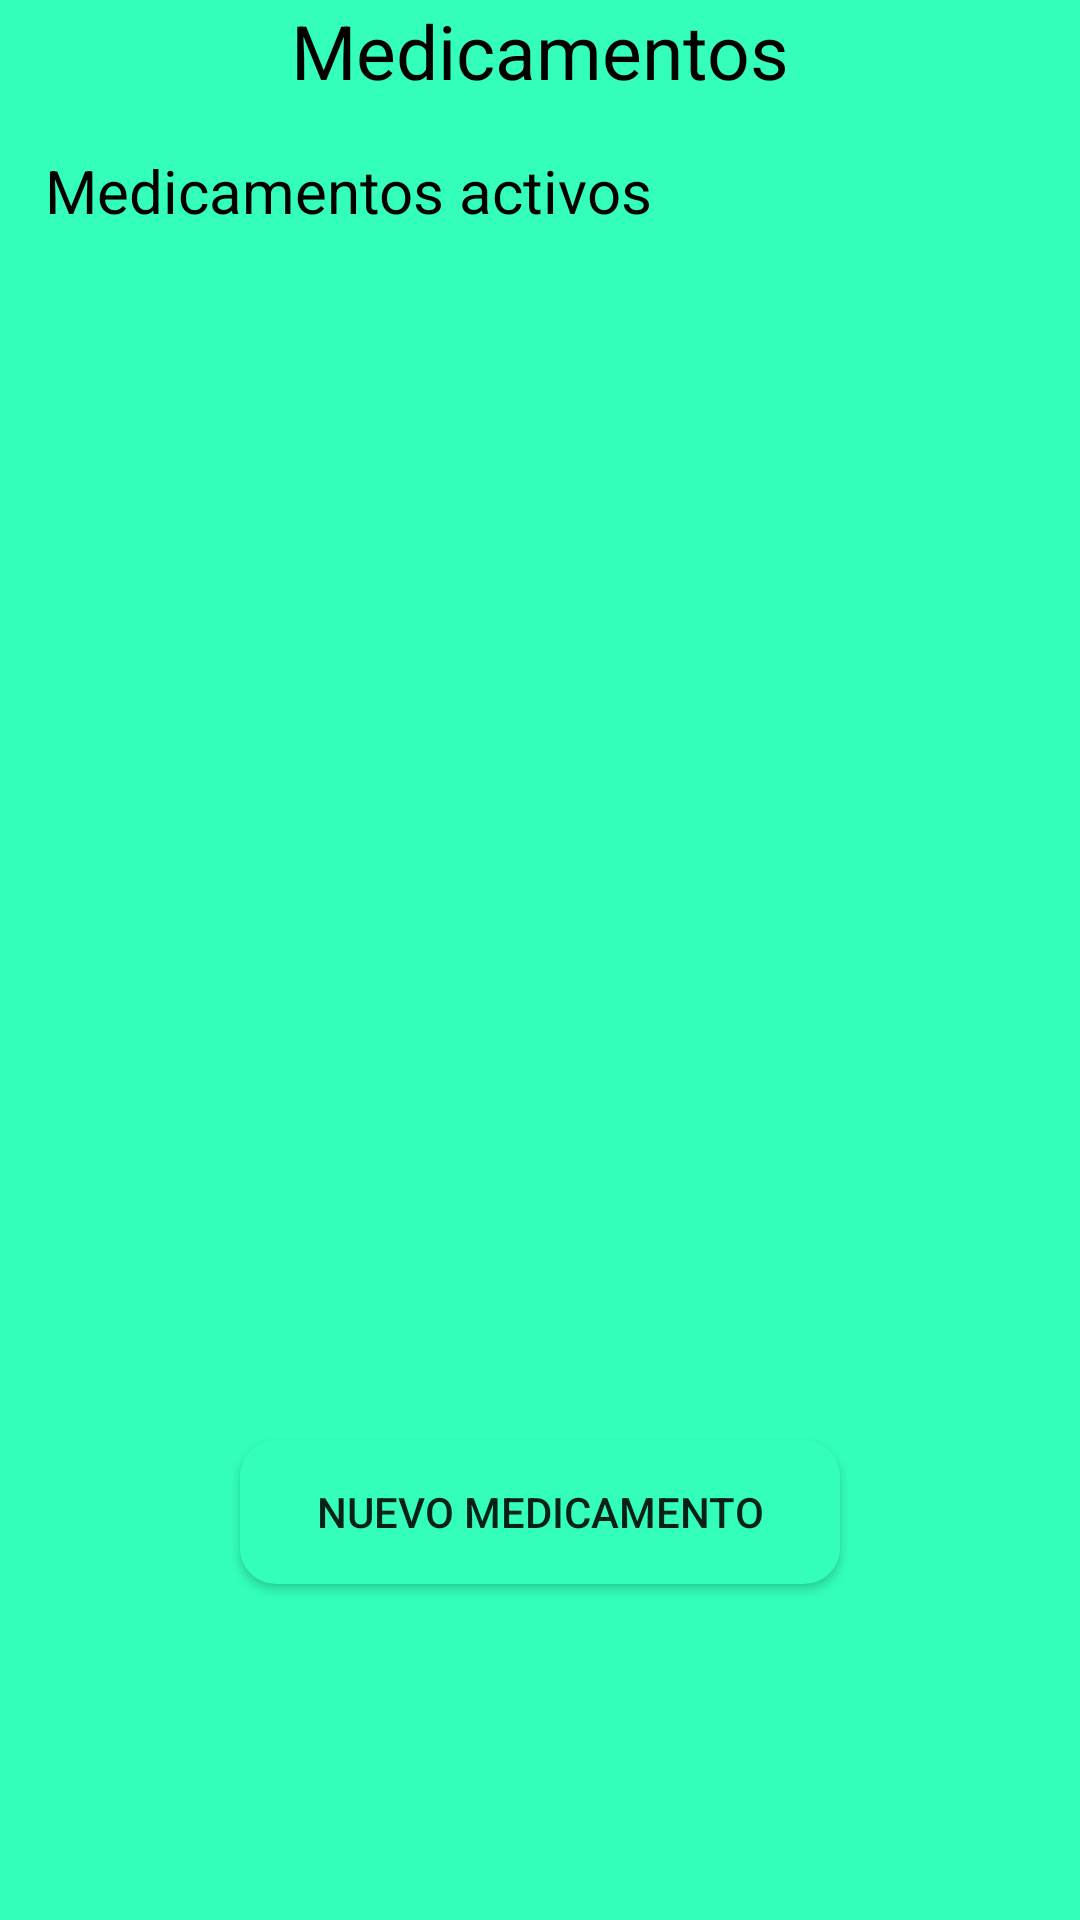

The Android layout XML behind this screen, and the referenced resources:
<!-- AndroidManifest.xml: application theme Theme.MediSalud -->
<!-- res/layout/fragment_medicamentos_activity.xml -->
<?xml version="1.0" encoding="utf-8"?>
<LinearLayout xmlns:android="http://schemas.android.com/apk/res/android"
    xmlns:app="http://schemas.android.com/apk/res-auto"
    xmlns:tools="http://schemas.android.com/tools"
    android:layout_width="match_parent"
    android:layout_height="match_parent"
    android:background="#33ffba"
    android:padding="0dp"
    android:orientation="vertical"
    tools:context=".medicamentosActivity">

    <TextView
        android:layout_width="match_parent"
        android:layout_height="30dp"
        android:layout_marginLeft="15dp"
        android:layout_marginTop="0dp"
        android:layout_marginRight="15dp"
        android:layout_marginBottom="20dp"
        android:gravity="center"
        android:text="Medicamentos"
        android:textColor="@color/black"
        android:textSize="25sp"></TextView>
    <TextView
        android:layout_width="match_parent"
        android:layout_height="30dp"
        android:layout_marginLeft="15dp"
        android:layout_marginTop="0dp"
        android:layout_marginRight="15dp"
        android:layout_marginBottom="20dp"
        android:text="Medicamentos activos"
        android:textColor="@color/black"
        android:textSize="20sp"></TextView>

        <ListView
            android:id="@+id/ListView"
            android:layout_width="match_parent"
            android:layout_height="350dp"
            />

    <Button
        android:id="@+id/btnRegistrar"
        android:layout_width="match_parent"
        android:layout_height="wrap_content"
        android:layout_marginLeft="80dp"
        android:layout_marginTop="30dp"
        android:layout_marginRight="80dp"
        android:layout_marginBottom="30dp"
        android:background="@drawable/btn_style"
        android:text="Nuevo Medicamento"
        app:icon="@drawable/ic_add" />

</LinearLayout>
<!-- resources referenced by this layout -->
<resources>
  <color name="black">#FF000000</color>
  <!-- drawable btn_style (drawable) -->
  <?xml version="1.0" encoding="utf-8"?>
  <shape xmlns:android="http://schemas.android.com/apk/res/android">
      <solid android:color="#33ffba"></solid>
  
      <corners
          android:radius="12dp"
          >
      </corners>
  </shape>
  <style name="Theme.MediSalud" parent="Theme.MaterialComponents.DayNight.DarkActionBar">
          
          <item name="colorPrimary">#2e4f43</item>
          <item name="colorPrimaryVariant">@color/purple_700</item>
          <item name="colorOnPrimary">@color/white</item>
          
          <item name="colorSecondary">@color/teal_200</item>
          <item name="colorSecondaryVariant">@color/teal_700</item>
          <item name="colorOnSecondary">@color/black</item>
          
          <item name="android:statusBarColor" tools:targetApi="l">?attr/colorPrimaryVariant</item>
          
      </style>
  <color name="purple_700">#FF3700B3</color>
  <color name="white">#FFFFFFFF</color>
  <color name="teal_200">#FF03DAC5</color>
  <color name="teal_700">#FF018786</color>
</resources>
